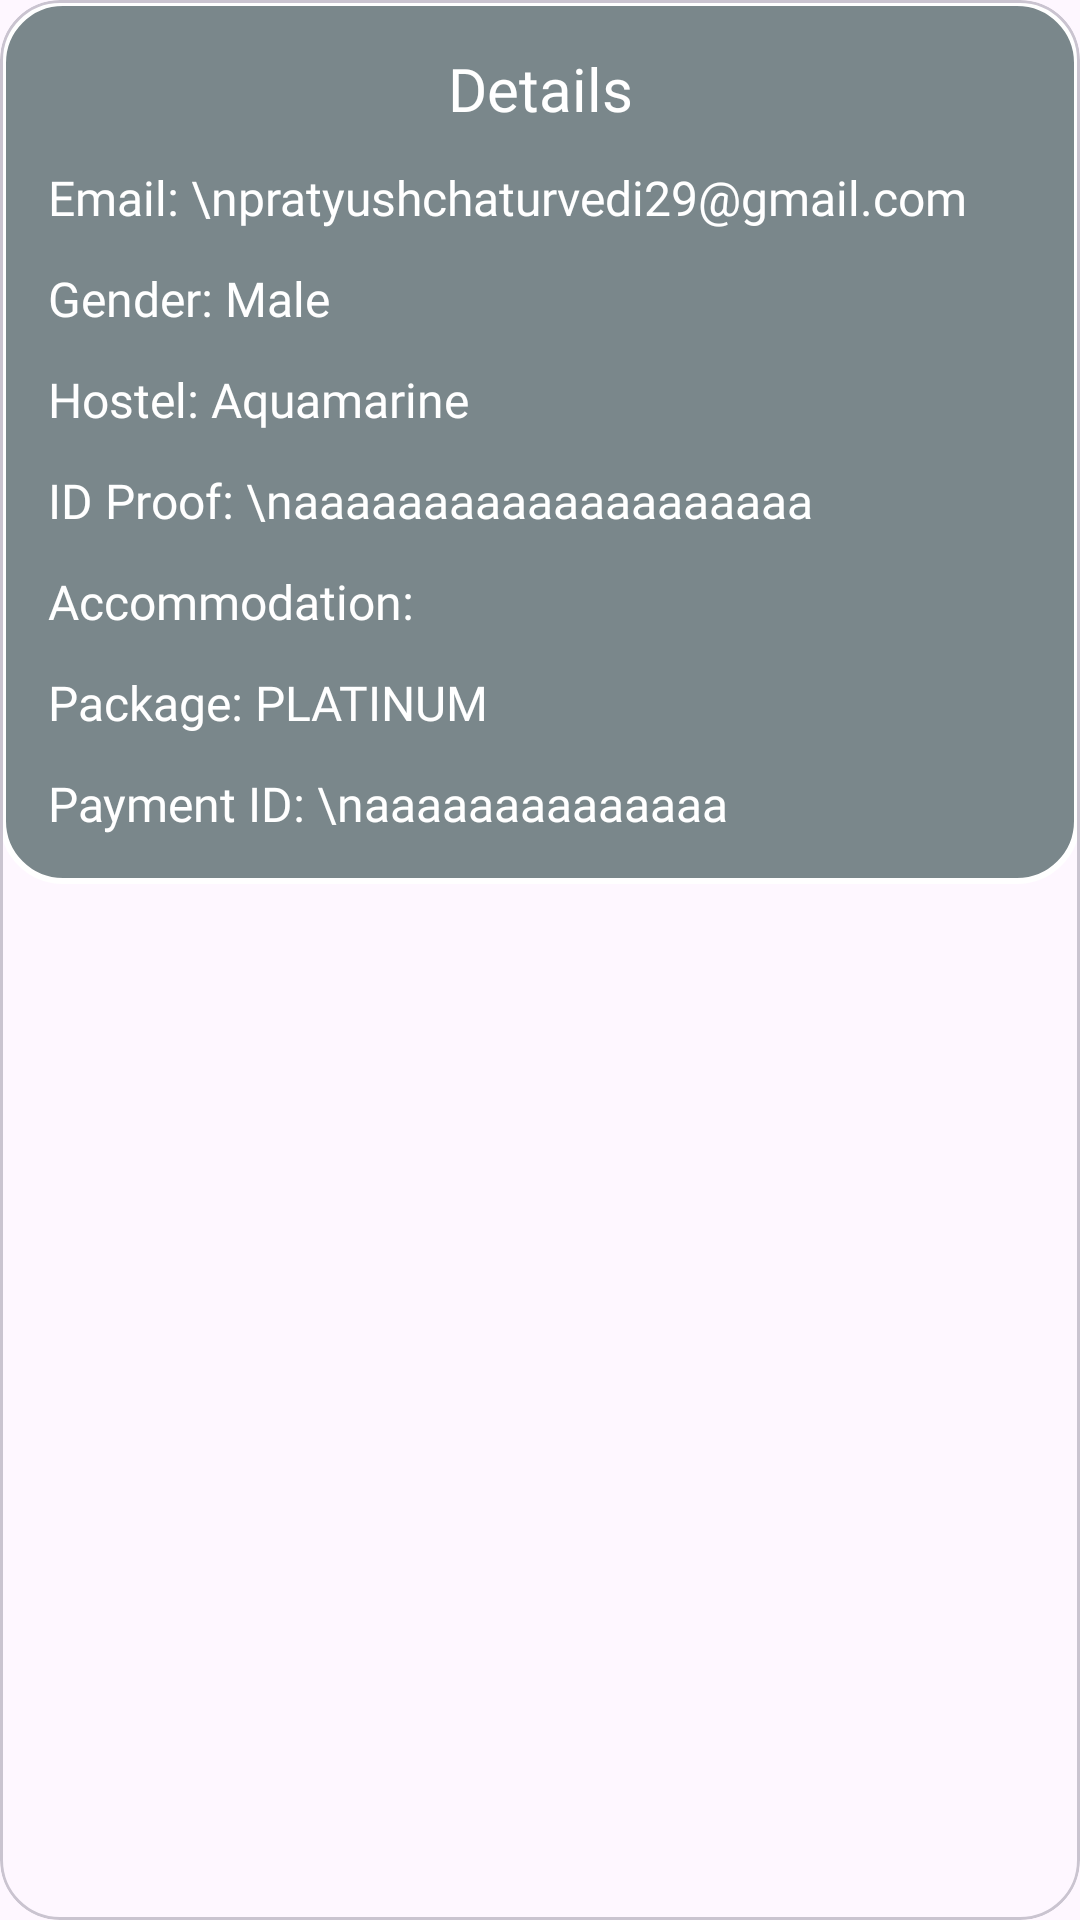

Here is an Android app screen rendered from its layout file. Give the layout XML and the strings, colors and styles it references.
<!-- AndroidManifest.xml: application theme Theme.Srijan24 -->
<!-- res/layout/layout_rv_profile_plan.xml -->
<?xml version="1.0" encoding="utf-8"?>
<com.google.android.material.card.MaterialCardView xmlns:android="http://schemas.android.com/apk/res/android"
    xmlns:app="http://schemas.android.com/apk/res-auto"
    xmlns:tools="http://schemas.android.com/tools"
    android:id="@+id/cvProfile"
    android:layout_width="match_parent"
    android:layout_height="wrap_content"
    android:layout_margin="6dp"
    android:backgroundTint="@color/transparent"
    app:cardCornerRadius="20dp"
    tools:ignore="hardcodedText">

    <androidx.constraintlayout.widget.ConstraintLayout
        android:layout_width="match_parent"
        android:layout_height="wrap_content"
        android:background="@drawable/border"
        android:gravity="center_vertical"
        android:orientation="horizontal"
        android:padding="16dp">

        <TextView
            android:id="@+id/tvDetails"
            android:layout_width="wrap_content"
            android:layout_height="wrap_content"
            android:text="Details"
            style="@style/h3"
            android:textColor="@color/text"
            app:layout_constraintTop_toTopOf="parent"
            app:layout_constraintStart_toStartOf="parent"
            app:layout_constraintEnd_toEndOf="parent" />

        <TextView
            android:id="@+id/tvEmail"
            android:layout_width="wrap_content"
            android:layout_height="wrap_content"
            android:text="Email: \npratyushchaturvedi29@gmail.com"
            style="@style/h4"
            android:textColor="@color/text"
            app:layout_constraintTop_toBottomOf="@id/tvDetails"
            app:layout_constraintStart_toStartOf="parent"
            android:layout_marginTop="12dp" />

        <TextView
            android:id="@+id/tvGender"
            android:layout_width="wrap_content"
            android:layout_height="wrap_content"
            android:text="Gender: Male"
            style="@style/h4"
            android:textColor="@color/text"
            app:layout_constraintTop_toBottomOf="@id/tvEmail"
            app:layout_constraintStart_toStartOf="parent"
            android:layout_marginTop="12dp" />

        <TextView
            android:id="@+id/tvHostelName"
            android:layout_width="wrap_content"
            android:layout_height="wrap_content"
            android:text="Hostel: Aquamarine"
            style="@style/h4"
            android:textColor="@color/text"
            app:layout_constraintTop_toBottomOf="@id/tvGender"
            app:layout_constraintStart_toStartOf="parent"
            android:layout_marginTop="12dp" />

        <TextView
            android:id="@+id/tvIDProof"
            android:layout_width="wrap_content"
            android:layout_height="wrap_content"
            android:text="ID Proof: \naaaaaaaaaaaaaaaaaaaa"
            style="@style/h4"
            android:textColor="@color/text"
            app:layout_constraintTop_toBottomOf="@id/tvHostelName"
            app:layout_constraintStart_toStartOf="parent"
            android:layout_marginTop="12dp" />

        <TextView
            android:id="@+id/tvAccommodation"
            android:layout_width="wrap_content"
            android:layout_height="wrap_content"
            android:text="Accommodation: "
            style="@style/h4"
            android:textColor="@color/text"
            app:layout_constraintTop_toBottomOf="@id/tvIDProof"
            app:layout_constraintStart_toStartOf="parent"
            android:layout_marginTop="12dp" />

        <TextView
            android:id="@+id/tvPackage"
            android:layout_width="wrap_content"
            android:layout_height="wrap_content"
            android:text="Package: PLATINUM"
            style="@style/h4"
            android:textColor="@color/text"
            app:layout_constraintTop_toBottomOf="@id/tvAccommodation"
            app:layout_constraintStart_toStartOf="parent"
            android:layout_marginTop="12dp" />

        <TextView
            android:id="@+id/tvPaymentId"
            android:layout_width="wrap_content"
            android:layout_height="wrap_content"
            android:text="Payment ID: \naaaaaaaaaaaaaa"
            style="@style/h4"
            android:textColor="@color/text"
            app:layout_constraintTop_toBottomOf="@id/tvPackage"
            app:layout_constraintStart_toStartOf="parent"
            android:layout_marginTop="12dp" />

    </androidx.constraintlayout.widget.ConstraintLayout>

</com.google.android.material.card.MaterialCardView>
<!-- resources referenced by this layout -->
<resources>
  <color name="text">#FFFFFF</color>
  <color name="transparent">#00000000</color>
  <!-- drawable border (drawable) -->
  <?xml version="1.0" encoding="utf-8"?>
  <selector xmlns:android="http://schemas.android.com/apk/res/android">
  
      <item>
          <shape android:shape="rectangle">
              <corners android:radius="20dp"/>
              <stroke
                  android:color="@color/white"
                  android:width="2dp" />
              <solid android:color="@color/bgLight"/>
          </shape>
  
      </item>
  
  </selector>
  <style name="h3">
          <item name="android:textSize">20sp</item>
          <item name="android:fontFamily">@font/futura_medium</item>
      </style>
  <style name="h4">
          <item name="android:textSize">16sp</item>
          <item name="android:fontFamily">@font/futura_medium</item>
      </style>
  <style name="Theme.Srijan24" parent="Base.Theme.Srijan24" />
  <color name="white">#FFFFFFFF</color>
  <color name="bgLight">#86052323</color>
  <style name="Base.Theme.Srijan24" parent="Theme.Material3.DayNight.NoActionBar">
          <item name="android:statusBarColor">#07181b</item>
          <item name="android:windowContentTransitions">true</item>
          <item name="colorAccent">@color/text</item>
          <item name="android:navigationBarColor">@color/black</item>
          <item name="colorPrimary">@color/primary</item>
          <item name="colorPrimaryDark">@color/bgAlternate</item>
  
      </style>
  <color name="black">#FF000000</color>
  <color name="primary">#FBE10E</color>
  <color name="bgAlternate">#919191</color>
</resources>
